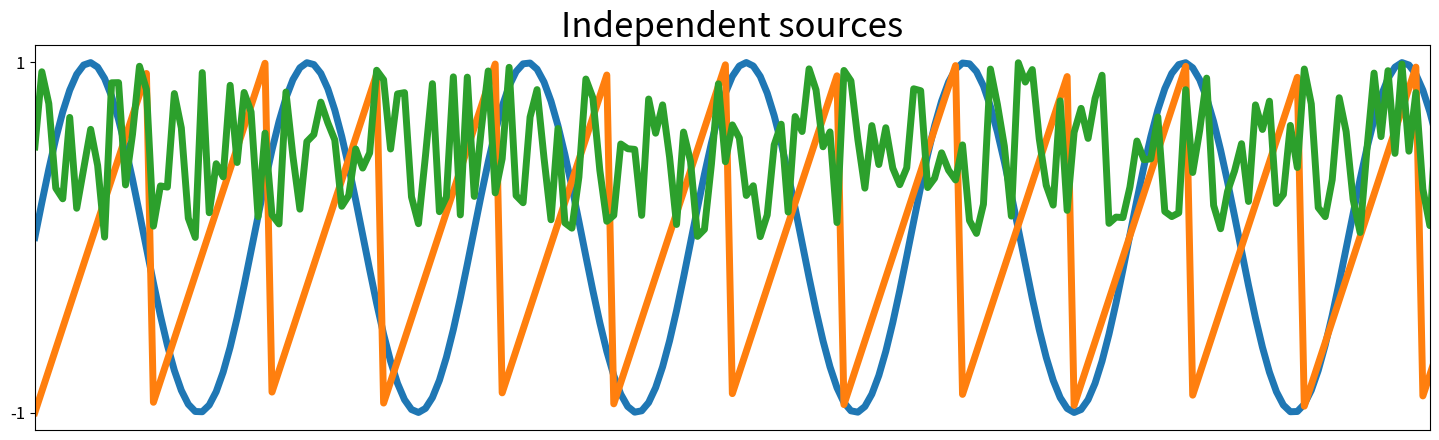
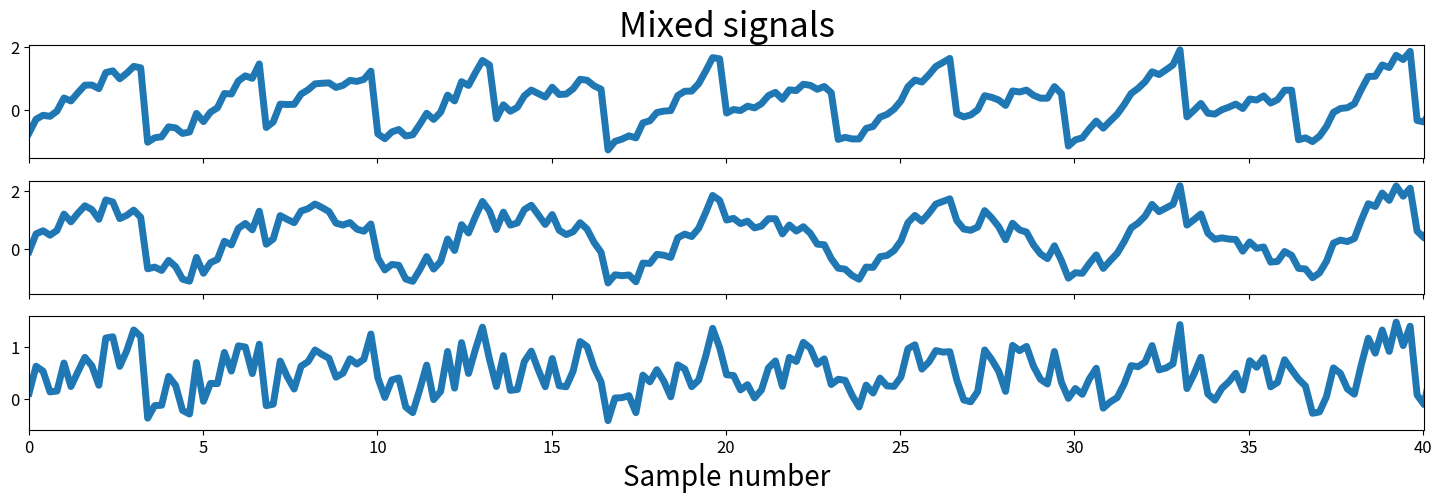
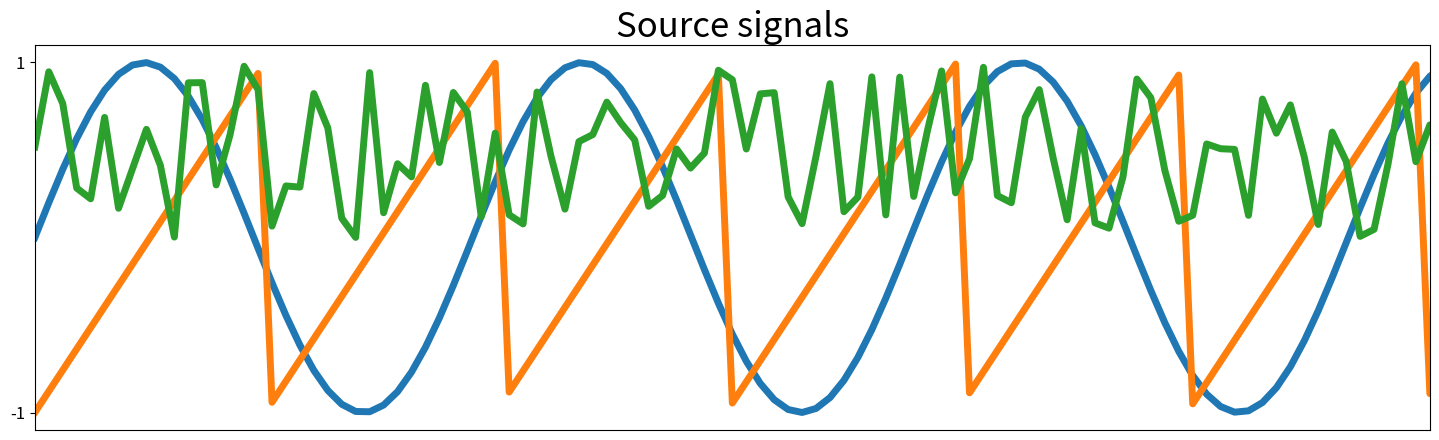
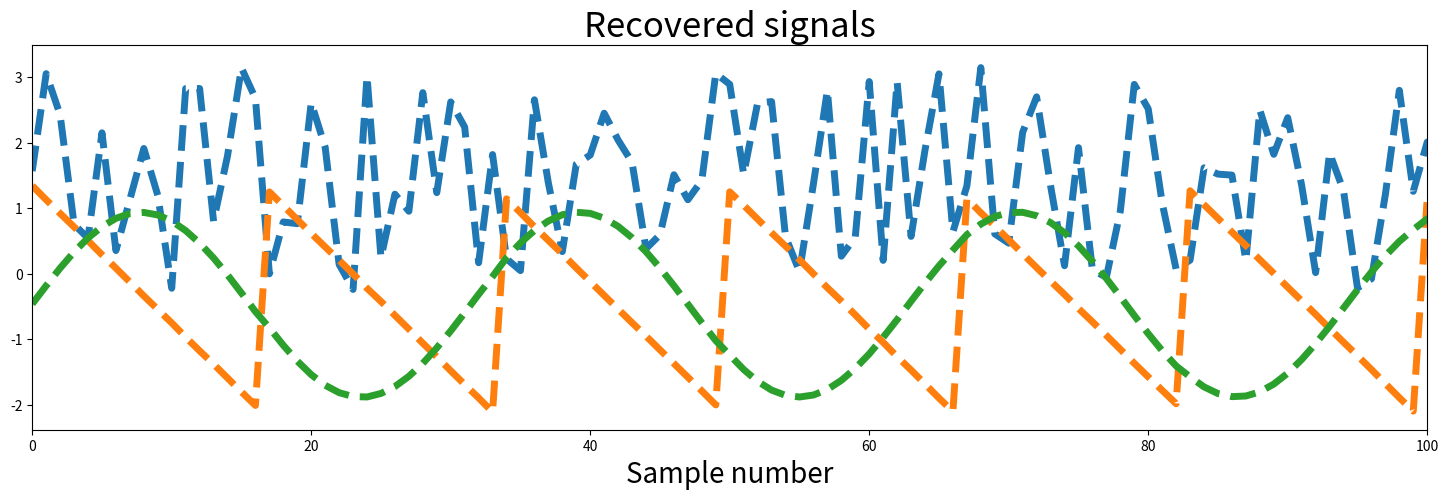

Python code for these plots, in order:
import pandas as pd
import numpy as np
from scipy import signal
import matplotlib.pyplot as plt

# Set a seed for the random number generator for reproducibility
np.random.seed(23)

# Number of samples
ns = np.linspace(0, 200, 1000)

# Source matrix
S = np.array([np.sin(ns * 1),
              signal.sawtooth(ns * 1.9),
              np.random.random(len(ns))]).T

# Mixing matrix
A = np.array([[0.5, 1, 0.2],
              [1, 0.5, 0.4],
              [0.5, 0.8, 1]])

# Mixed signal matrix
X = S.dot(A).T

# Plot sources & signals
fig, ax = plt.subplots(1, 1, figsize=[18, 5])
ax.plot(ns, S, lw=5)
ax.set_xticks([])
ax.set_yticks([-1, 1])
ax.set_xlim(ns[0], ns[200])
ax.tick_params(labelsize=12)
ax.set_title('Independent sources', fontsize=25)

fig, ax = plt.subplots(3, 1, figsize=[18, 5], sharex=True)
ax[0].plot(ns, X[0], lw=5)
ax[0].set_title('Mixed signals', fontsize=25)
ax[0].tick_params(labelsize=12)

ax[1].plot(ns, X[1], lw=5)
ax[1].tick_params(labelsize=12)
ax[1].set_xlim(ns[0], ns[-1])

ax[2].plot(ns, X[2], lw=5)
ax[2].tick_params(labelsize=12)
ax[2].set_xlim(ns[0], ns[-1])
ax[2].set_xlabel('Sample number', fontsize=20)
ax[2].set_xlim(ns[0], ns[200])

plt.show()

def center(x):
    mean = np.mean(x, axis=1, keepdims=True)
    print(mean)
    centered =  x - mean
    return centered, mean

def covariance(x):
    mean = np.mean(x, axis=1, keepdims=True)
    print(mean)
    n = np.shape(x)[1] - 1
    m = x - mean

    return (m.dot(m.T))/n


def whiten(x):
    # Calculate the covariance matrix
    coVarM = covariance(X)

    # Single value decoposition
    U, S, V = np.linalg.svd(coVarM)

    # Calculate diagonal matrix of eigenvalues
    d = np.diag(1.0 / np.sqrt(S))

    # Calculate whitening matrix
    whiteM = np.dot(U, np.dot(d, U.T))

    # Project onto whitening matrix
    Xw = np.dot(whiteM, X)

    return Xw, whiteM


def fastIca(signals, alpha=1, thresh=1e-8, iterations=5000):
    m, n = signals.shape

    # Initialize random weights
    W = np.random.rand(m, m)

    for c in range(m):
        w = W[c, :].copy().reshape(m, 1)
        w = w / np.sqrt((w ** 2).sum())

        i = 0
        lim = 100
        while (lim > thresh) & (i < iterations):
            # Dot product of weight and signal
            ws = np.dot(w.T, signals)

            # Pass w*s into contrast function g
            wg = np.tanh(ws * alpha).T

            # Pass w*s into g prime
            wg_ = (1 - np.square(np.tanh(ws))) * alpha

            # Update weights
            wNew = (signals * wg.T).mean(axis=1) - wg_.mean() * w.squeeze()

            # Decorrelate weights
            wNew = wNew - np.dot(np.dot(wNew, W[:c].T), W[:c])
            wNew = wNew / np.sqrt((wNew ** 2).sum())

            # Calculate limit condition
            lim = np.abs(np.abs((wNew * w).sum()) - 1)

            # Update weights
            w = wNew

            # Update counter
            i += 1

        W[c, :] = w.T
    return W

# Center signals
Xc, meanX = center(X)

# Whiten mixed signals
Xw, whiteM = whiten(Xc)
print(np.round(covariance(Xw)))

W = fastIca(Xw,  alpha=1)

#Un-mix signals using
unMixed = Xw.T.dot(W.T)

# Subtract mean
unMixed = (unMixed.T - meanX).T

# Plot input signals (not mixed)
fig, ax = plt.subplots(1, 1, figsize=[18, 5])
ax.plot(S, lw=5)
ax.tick_params(labelsize=12)
ax.set_xticks([])
ax.set_yticks([-1, 1])
ax.set_title('Source signals', fontsize=25)
ax.set_xlim(0, 100)

fig, ax = plt.subplots(1, 1, figsize=[18, 5])
ax.plot(unMixed, '--', label='Recovered signals', lw=5)
ax.set_xlabel('Sample number', fontsize=20)
ax.set_title('Recovered signals', fontsize=25)
ax.set_xlim(0, 100)

plt.show()
